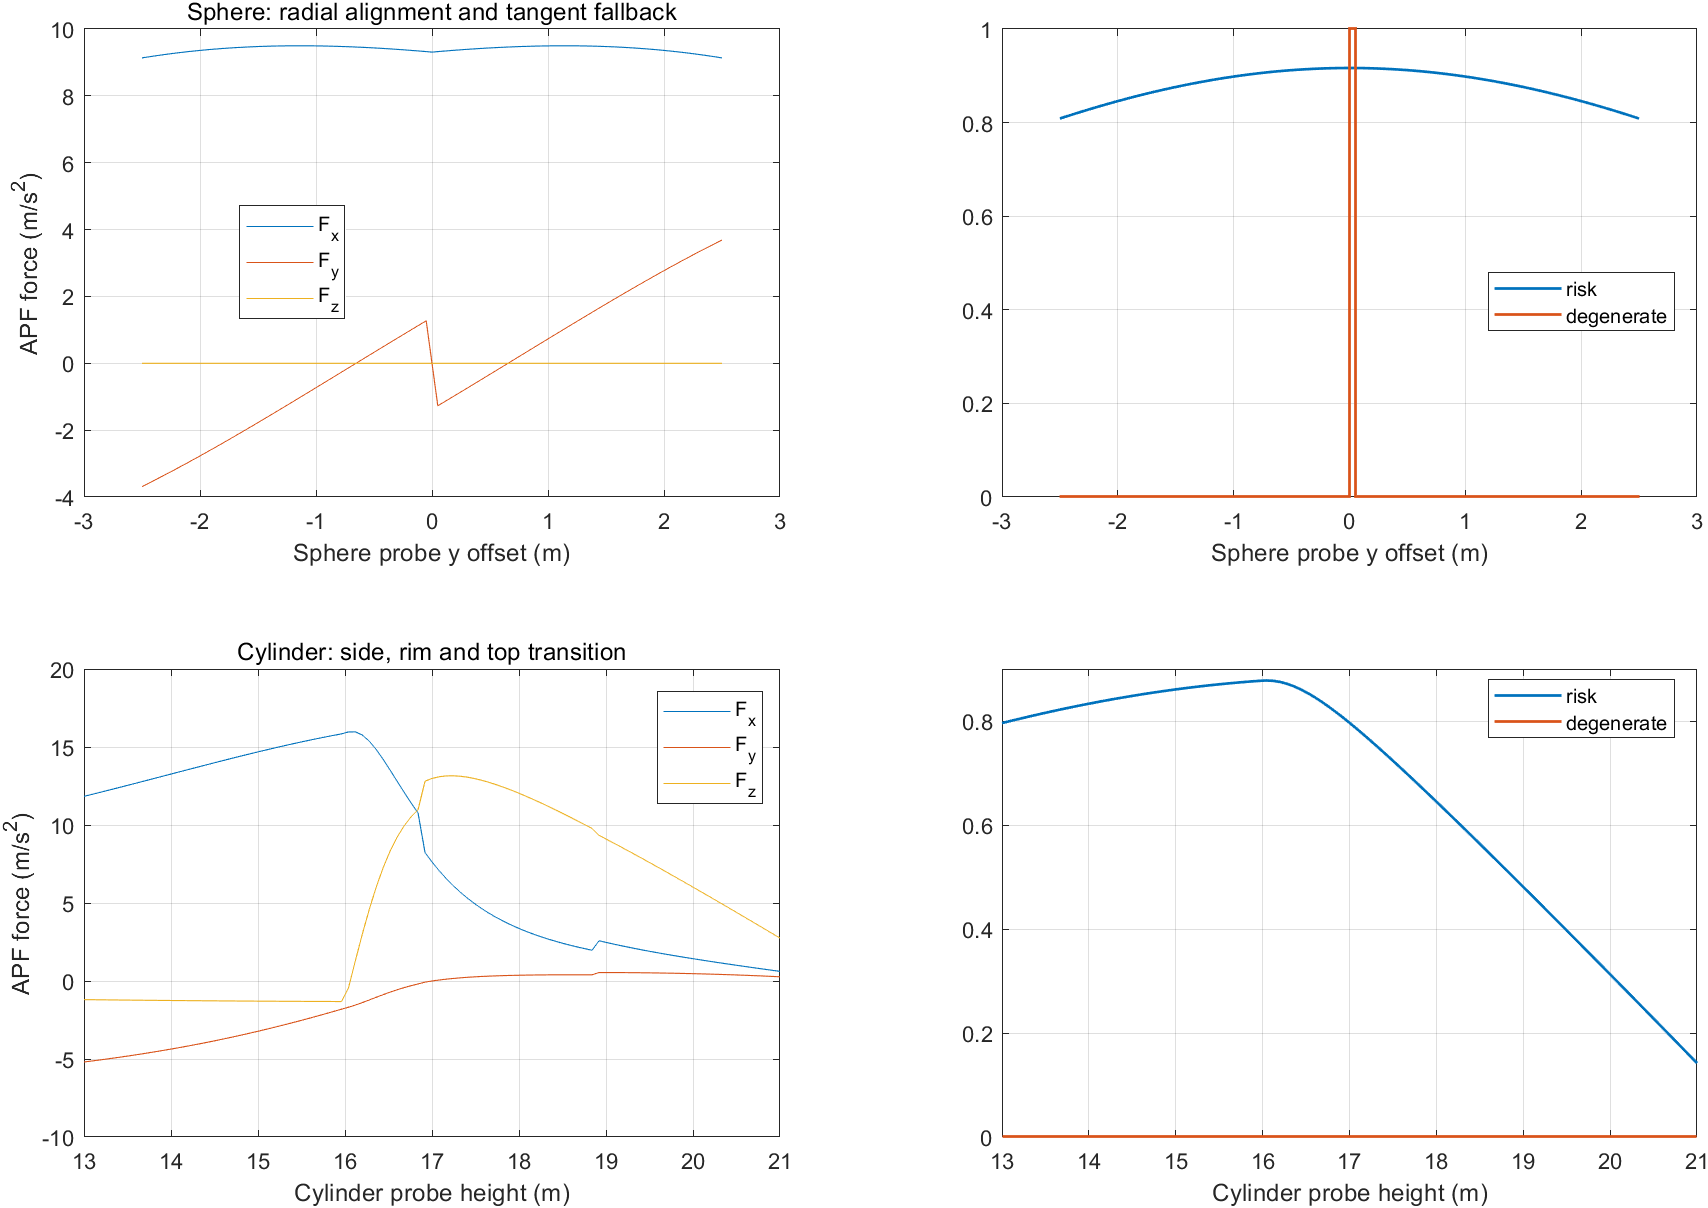

The file beside this chart, header and first rows:
probe, x, y, z, fx, fy, fz, risk, degenerate
1, 44.5, 33.5, 10, 9.135, -3.687, 0, 0.8087, 0
1, 44.5, 33.55, 10, 9.163, -3.601, 0, 0.8127, 0
1, 44.5, 33.6, 10, 9.189, -3.513, 0, 0.8167, 0
1, 44.5, 33.65, 10, 9.214, -3.423, 0, 0.8206, 0
1, 44.5, 33.7, 10, 9.238, -3.333, 0, 0.8244, 0
1, 44.5, 33.75, 10, 9.261, -3.242, 0, 0.8281, 0
1, 44.5, 33.8, 10, 9.283, -3.15, 0, 0.8318, 0
1, 44.5, 33.85, 10, 9.304, -3.056, 0, 0.8355, 0
1, 44.5, 33.9, 10, 9.324, -2.962, 0, 0.839, 0
1, 44.5, 33.95, 10, 9.342, -2.867, 0, 0.8425, 0
1, 44.5, 34, 10, 9.359, -2.771, 0, 0.8459, 0
1, 44.5, 34.05, 10, 9.376, -2.674, 0, 0.8493, 0
1, 44.5, 34.1, 10, 9.391, -2.577, 0, 0.8526, 0
1, 44.5, 34.15, 10, 9.405, -2.479, 0, 0.8558, 0
1, 44.5, 34.2, 10, 9.418, -2.38, 0, 0.8589, 0
1, 44.5, 34.25, 10, 9.43, -2.28, 0, 0.8619, 0
1, 44.5, 34.3, 10, 9.441, -2.18, 0, 0.8649, 0
1, 44.5, 34.35, 10, 9.451, -2.079, 0, 0.8678, 0
1, 44.5, 34.4, 10, 9.46, -1.978, 0, 0.8707, 0
1, 44.5, 34.45, 10, 9.468, -1.876, 0, 0.8734, 0
1, 44.5, 34.5, 10, 9.475, -1.773, 0, 0.8761, 0
1, 44.5, 34.55, 10, 9.481, -1.67, 0, 0.8787, 0
1, 44.5, 34.6, 10, 9.486, -1.567, 0, 0.8812, 0
1, 44.5, 34.65, 10, 9.491, -1.463, 0, 0.8836, 0
1, 44.5, 34.7, 10, 9.494, -1.359, 0, 0.886, 0
1, 44.5, 34.75, 10, 9.496, -1.255, 0, 0.8883, 0
1, 44.5, 34.8, 10, 9.498, -1.15, 0, 0.8905, 0
1, 44.5, 34.85, 10, 9.498, -1.045, 0, 0.8926, 0
1, 44.5, 34.9, 10, 9.498, -0.9403, 0, 0.8946, 0
1, 44.5, 34.95, 10, 9.497, -0.835, 0, 0.8965, 0
1, 44.5, 35, 10, 9.495, -0.7295, 0, 0.8984, 0
1, 44.5, 35.05, 10, 9.492, -0.6239, 0, 0.9001, 0
1, 44.5, 35.1, 10, 9.489, -0.5182, 0, 0.9018, 0
1, 44.5, 35.15, 10, 9.484, -0.4124, 0, 0.9034, 0
1, 44.5, 35.2, 10, 9.479, -0.3065, 0, 0.9049, 0
1, 44.5, 35.25, 10, 9.473, -0.2007, 0, 0.9063, 0
1, 44.5, 35.3, 10, 9.467, -0.09478, 0, 0.9076, 0
1, 44.5, 35.35, 10, 9.46, 0.01108, 0, 0.9089, 0
1, 44.5, 35.4, 10, 9.452, 0.1169, 0, 0.91, 0
1, 44.5, 35.45, 10, 9.443, 0.2226, 0, 0.9111, 0
1, 44.5, 35.5, 10, 9.434, 0.3283, 0, 0.9121, 0
1, 44.5, 35.55, 10, 9.424, 0.4338, 0, 0.9129, 0
1, 44.5, 35.6, 10, 9.414, 0.5392, 0, 0.9137, 0
1, 44.5, 35.65, 10, 9.402, 0.6444, 0, 0.9144, 0
1, 44.5, 35.7, 10, 9.391, 0.7495, 0, 0.915, 0
1, 44.5, 35.75, 10, 9.378, 0.8544, 0, 0.9155, 0
1, 44.5, 35.8, 10, 9.365, 0.959, 0, 0.9159, 0
1, 44.5, 35.85, 10, 9.352, 1.063, 0, 0.9163, 0
1, 44.5, 35.9, 10, 9.338, 1.168, 0, 0.9165, 0
1, 44.5, 35.95, 10, 9.324, 1.271, 0, 0.9166, 0
1, 44.5, 36, 10, 9.309, 0, 0, 0.9167, 1
1, 44.5, 36.05, 10, 9.324, -1.271, 0, 0.9166, 0
1, 44.5, 36.1, 10, 9.338, -1.168, 0, 0.9165, 0
1, 44.5, 36.15, 10, 9.352, -1.063, 0, 0.9163, 0
1, 44.5, 36.2, 10, 9.365, -0.959, 0, 0.9159, 0
1, 44.5, 36.25, 10, 9.378, -0.8544, 0, 0.9155, 0
1, 44.5, 36.3, 10, 9.391, -0.7495, 0, 0.915, 0
1, 44.5, 36.35, 10, 9.402, -0.6444, 0, 0.9144, 0
1, 44.5, 36.4, 10, 9.414, -0.5392, 0, 0.9137, 0
1, 44.5, 36.45, 10, 9.424, -0.4338, 0, 0.9129, 0
... 142 more rows
